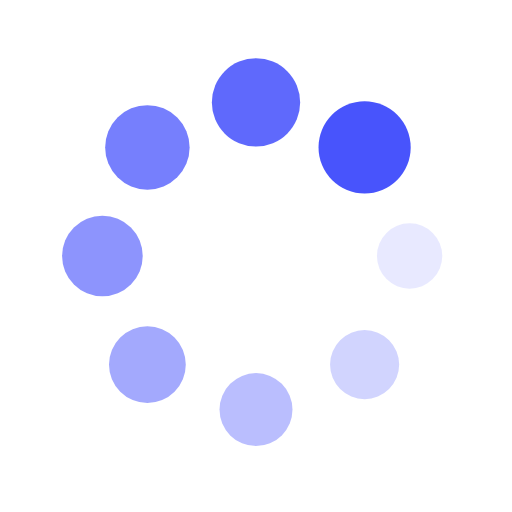
t = 0.00 s
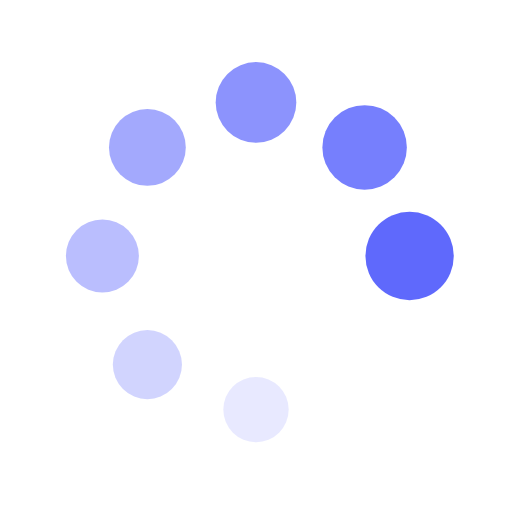
t = 0.15 s
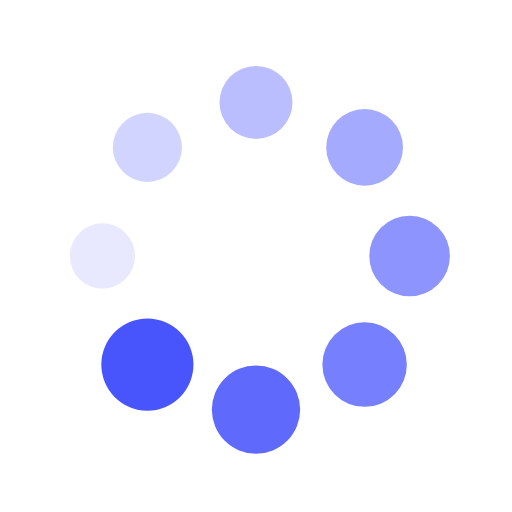
t = 0.31 s
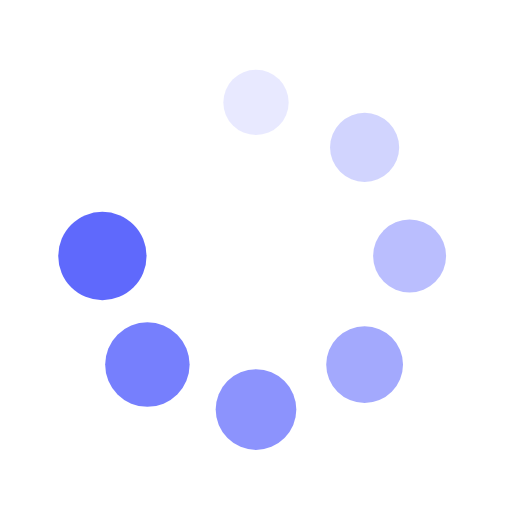
t = 0.46 s

The animated SVG that drew these frames (rendered in a browser with its animation timeline set to each time). Animation: 16 SMIL elements (animate=8,animateTransform=8); one cycle of 0.61 s, repeats indefinitely.

<?xml version="1.0" encoding="utf-8"?>
<svg xmlns="http://www.w3.org/2000/svg" xmlns:xlink="http://www.w3.org/1999/xlink" style="margin: auto; background: none; display: block; shape-rendering: auto;" width="200px" height="200px" viewBox="0 0 100 100" preserveAspectRatio="xMidYMid">
<g transform="translate(80,50)">
<g transform="rotate(0)">
<circle cx="0" cy="0" r="6" fill="#4854fc" fill-opacity="1">
  <animateTransform attributeName="transform" type="scale" begin="-0.5335365853658536s" values="1.5 1.5;1 1" keyTimes="0;1" dur="0.6097560975609756s" repeatCount="indefinite"></animateTransform>
  <animate attributeName="fill-opacity" keyTimes="0;1" dur="0.6097560975609756s" repeatCount="indefinite" values="1;0" begin="-0.5335365853658536s"></animate>
</circle>
</g>
</g><g transform="translate(71.21320343559643,71.21320343559643)">
<g transform="rotate(45)">
<circle cx="0" cy="0" r="6" fill="#4854fc" fill-opacity="0.875">
  <animateTransform attributeName="transform" type="scale" begin="-0.45731707317073167s" values="1.5 1.5;1 1" keyTimes="0;1" dur="0.6097560975609756s" repeatCount="indefinite"></animateTransform>
  <animate attributeName="fill-opacity" keyTimes="0;1" dur="0.6097560975609756s" repeatCount="indefinite" values="1;0" begin="-0.45731707317073167s"></animate>
</circle>
</g>
</g><g transform="translate(50,80)">
<g transform="rotate(90)">
<circle cx="0" cy="0" r="6" fill="#4854fc" fill-opacity="0.75">
  <animateTransform attributeName="transform" type="scale" begin="-0.3810975609756097s" values="1.5 1.5;1 1" keyTimes="0;1" dur="0.6097560975609756s" repeatCount="indefinite"></animateTransform>
  <animate attributeName="fill-opacity" keyTimes="0;1" dur="0.6097560975609756s" repeatCount="indefinite" values="1;0" begin="-0.3810975609756097s"></animate>
</circle>
</g>
</g><g transform="translate(28.786796564403577,71.21320343559643)">
<g transform="rotate(135)">
<circle cx="0" cy="0" r="6" fill="#4854fc" fill-opacity="0.625">
  <animateTransform attributeName="transform" type="scale" begin="-0.3048780487804878s" values="1.5 1.5;1 1" keyTimes="0;1" dur="0.6097560975609756s" repeatCount="indefinite"></animateTransform>
  <animate attributeName="fill-opacity" keyTimes="0;1" dur="0.6097560975609756s" repeatCount="indefinite" values="1;0" begin="-0.3048780487804878s"></animate>
</circle>
</g>
</g><g transform="translate(20,50.00000000000001)">
<g transform="rotate(180)">
<circle cx="0" cy="0" r="6" fill="#4854fc" fill-opacity="0.5">
  <animateTransform attributeName="transform" type="scale" begin="-0.22865853658536583s" values="1.5 1.5;1 1" keyTimes="0;1" dur="0.6097560975609756s" repeatCount="indefinite"></animateTransform>
  <animate attributeName="fill-opacity" keyTimes="0;1" dur="0.6097560975609756s" repeatCount="indefinite" values="1;0" begin="-0.22865853658536583s"></animate>
</circle>
</g>
</g><g transform="translate(28.78679656440357,28.786796564403577)">
<g transform="rotate(225)">
<circle cx="0" cy="0" r="6" fill="#4854fc" fill-opacity="0.375">
  <animateTransform attributeName="transform" type="scale" begin="-0.1524390243902439s" values="1.5 1.5;1 1" keyTimes="0;1" dur="0.6097560975609756s" repeatCount="indefinite"></animateTransform>
  <animate attributeName="fill-opacity" keyTimes="0;1" dur="0.6097560975609756s" repeatCount="indefinite" values="1;0" begin="-0.1524390243902439s"></animate>
</circle>
</g>
</g><g transform="translate(49.99999999999999,20)">
<g transform="rotate(270)">
<circle cx="0" cy="0" r="6" fill="#4854fc" fill-opacity="0.25">
  <animateTransform attributeName="transform" type="scale" begin="-0.07621951219512195s" values="1.5 1.5;1 1" keyTimes="0;1" dur="0.6097560975609756s" repeatCount="indefinite"></animateTransform>
  <animate attributeName="fill-opacity" keyTimes="0;1" dur="0.6097560975609756s" repeatCount="indefinite" values="1;0" begin="-0.07621951219512195s"></animate>
</circle>
</g>
</g><g transform="translate(71.21320343559643,28.78679656440357)">
<g transform="rotate(315)">
<circle cx="0" cy="0" r="6" fill="#4854fc" fill-opacity="0.125">
  <animateTransform attributeName="transform" type="scale" begin="0s" values="1.5 1.5;1 1" keyTimes="0;1" dur="0.6097560975609756s" repeatCount="indefinite"></animateTransform>
  <animate attributeName="fill-opacity" keyTimes="0;1" dur="0.6097560975609756s" repeatCount="indefinite" values="1;0" begin="0s"></animate>
</circle>
</g>
</g>
<!-- [ldio] generated by https://loading.io/ --></svg>
